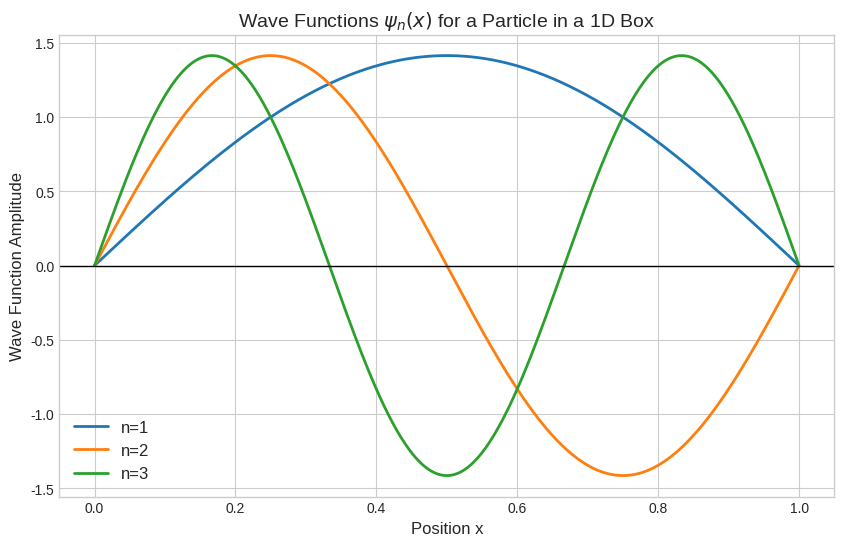
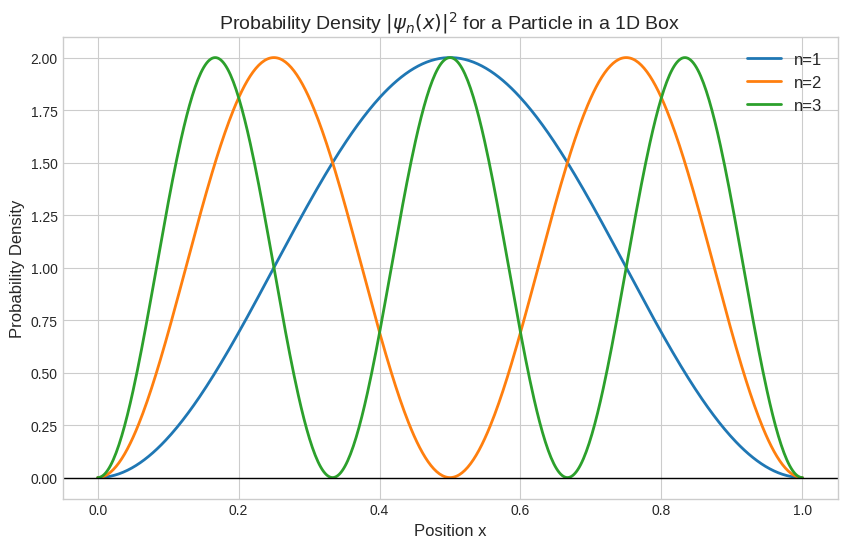

These figures' Python source, in order:
import numpy as np
import matplotlib.pyplot as plt

# Set the aesthetic style of the plots
plt.style.use('seaborn-v0_8-whitegrid')

L = 1.0  # Length of the box
# Create an array of 500 points between 0 and L
x = np.linspace(0, L, 500)

# Define the wave function
def psi(n, x, L):
    return np.sqrt(2/L) * np.sin(n * np.pi * x / L)

plt.figure(figsize=(10, 6))

# Plot the first three energy levels (n=1, 2, 3)
for n in [1, 2, 3]:
    plt.plot(x, psi(n, x, L), label=f'n={n}', linewidth=2)

plt.title('Wave Functions $\psi_n(x)$ for a Particle in a 1D Box', fontsize=14)
plt.xlabel('Position x', fontsize=12)
plt.ylabel('Wave Function Amplitude', fontsize=12)
plt.axhline(0, color='black', linewidth=1)
plt.legend(fontsize=12)
plt.show()

plt.figure(figsize=(10, 6))

for n in [1, 2, 3]:
    # Probability density is the square of the wave function
    # We use np.abs() just in case the wave function is complex,
    # though for this specific problem it's purely real.
    prob_density = np.abs(psi(n, x, L))**2
    plt.plot(x, prob_density, label=f'n={n}', linewidth=2)

plt.title('Probability Density $|\psi_n(x)|^2$ for a Particle in a 1D Box', fontsize=14)
plt.xlabel('Position x', fontsize=12)
plt.ylabel('Probability Density', fontsize=12)
plt.axhline(0, color='black', linewidth=1)
plt.legend(fontsize=12)
plt.show()
